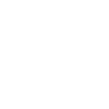
t = 0.00 s
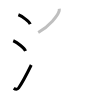
t = 3.25 s
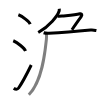
t = 6.50 s
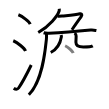
t = 9.50 s
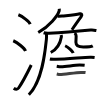
t = 12.75 s
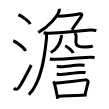
t = 16.00 s

The animated SVG that drew these frames (rendered in a browser with its animation timeline set to each time). Animation: 16 SMIL elements (animate=16); one cycle of 16.00 s.

<svg width="109px" height="109px" viewBox="0 0 px 109px" xmlns="http://www.w3.org/2000/svg" xmlns:xlink="http://www.w3.org/1999/xlink" xml:space="preserve" version="1.1"  baseProfile="full">
<path d="M18.38,14.75c4.19,1.65,10.82,6.78,11.87,9.34" style="fill:none;stroke:black;stroke-width:3;opacity:0">
  <animate attributeType="CSS" attributeName="opacity" from="0" to="1" begin="0s" dur="1s" repeatCount="Indefinite" fill="freeze" />
</path>
<path d="M13.25,40.75C17.57,42.56,24.42,48.19,25.5,51" style="fill:none;stroke:black;stroke-width:3;opacity:0">
  <animate attributeType="CSS" attributeName="opacity" from="0" to="1" begin="1s" dur="1s" repeatCount="Indefinite" fill="freeze" />
</path>
<path d="M13.75,88.23c1.71,1.27,3.78,1.32,4.86-0.25c3.14-4.57,9.79-17.16,12.64-22.99" style="fill:none;stroke:black;stroke-width:3;opacity:0">
  <animate attributeType="CSS" attributeName="opacity" from="0" to="1" begin="2s" dur="1s" repeatCount="Indefinite" fill="freeze" />
</path>
<path d="M59.25,8.75c0.06,0.56,0.12,1.44-0.12,2.25c-1.43,4.74-9.64,15.14-20.88,21.5" style="fill:none;stroke:black;stroke-width:3;opacity:0">
  <animate attributeType="CSS" attributeName="opacity" from="0" to="1" begin="3s" dur="1s" repeatCount="Indefinite" fill="freeze" />
</path>
<path d="M57.5,16.37c0.92-0.06,3.45-0.15,4.54-0.26c6.07-0.64,12.87-1.09,17.94-2.37c1.73-0.44,2.44,1.21,1.21,2.87c-3.45,4.65-6.2,8.65-9.27,13.15" style="fill:none;stroke:black;stroke-width:3;opacity:0">
  <animate attributeType="CSS" attributeName="opacity" from="0" to="1" begin="4s" dur="1s" repeatCount="Indefinite" fill="freeze" />
</path>
<path d="M43.63,32.73c1.66,0.54,3.61,0.62,5.27,0.54c11.53-0.52,29.85-2.02,41.67-3.23c2.75-0.28,4.43,0.26,5.81,0.53" style="fill:none;stroke:black;stroke-width:3;opacity:0">
  <animate attributeType="CSS" attributeName="opacity" from="0" to="1" begin="5s" dur="1s" repeatCount="Indefinite" fill="freeze" />
</path>
<path d="M46.49,33.5c0.05,1.45,0.11,3.75-0.1,5.83c-1.25,12.3-4.08,42.13-17.58,55.38" style="fill:none;stroke:black;stroke-width:3;opacity:0">
  <animate attributeType="CSS" attributeName="opacity" from="0" to="1" begin="6s" dur="1s" repeatCount="Indefinite" fill="freeze" />
</path>
<path d="M61.03,35c0.23,0.81,0.47,1.12,0.36,1.8C60.54,42,57.68,49,50.75,52.5" style="fill:none;stroke:black;stroke-width:3;opacity:0">
  <animate attributeType="CSS" attributeName="opacity" from="0" to="1" begin="7s" dur="1s" repeatCount="Indefinite" fill="freeze" />
</path>
<path d="M74.75,33c0.74,0.83,1.38,1.81,1.38,3.09c0,1.72-0.22,4.95-0.22,6.18c0,3.35,2.54,4.73,7.38,4.73c4.38,0,7.62,0,9.47-1.08" style="fill:none;stroke:black;stroke-width:3;opacity:0">
  <animate attributeType="CSS" attributeName="opacity" from="0" to="1" begin="8s" dur="1s" repeatCount="Indefinite" fill="freeze" />
</path>
<path d="M65.13,45.75c2.87,1.29,7.41,5.3,8.12,7.3" style="fill:none;stroke:black;stroke-width:3;opacity:0">
  <animate attributeType="CSS" attributeName="opacity" from="0" to="1" begin="9s" dur="1s" repeatCount="Indefinite" fill="freeze" />
</path>
<path d="M49.87,59.01c0.87,0.21,3.69,0.18,4.57,0.21c9.09,0.29,27.92-1.85,35.79-2.03c1.46-0.03,3.64,0.1,4.37,0.2" style="fill:none;stroke:black;stroke-width:3;opacity:0">
  <animate attributeType="CSS" attributeName="opacity" from="0" to="1" begin="10s" dur="1s" repeatCount="Indefinite" fill="freeze" />
</path>
<path d="M56.73,66.18c0.53,0.1,3.78,0.61,4.31,0.6c5.53-0.11,13.14-1.72,18.58-1.71c0.88,0,4.58,0.05,5.02,0.1" style="fill:none;stroke:black;stroke-width:3;opacity:0">
  <animate attributeType="CSS" attributeName="opacity" from="0" to="1" begin="11s" dur="1s" repeatCount="Indefinite" fill="freeze" />
</path>
<path d="M56.73,73.96c0.49,0.12,2.52,0.63,3.02,0.62c5.15-0.14,16.03-2.15,21.11-2.14c0.82,0,4.26,0.06,4.68,0.12" style="fill:none;stroke:black;stroke-width:3;opacity:0">
  <animate attributeType="CSS" attributeName="opacity" from="0" to="1" begin="12s" dur="1s" repeatCount="Indefinite" fill="freeze" />
</path>
<path d="M53.14,81.67c0.35,0.31,1.25,1.55,1.36,1.95c0.99,3.53,2.25,9.95,3.25,15.13" style="fill:none;stroke:black;stroke-width:3;opacity:0">
  <animate attributeType="CSS" attributeName="opacity" from="0" to="1" begin="13s" dur="1s" repeatCount="Indefinite" fill="freeze" />
</path>
<path d="M54.81,83.34c7.22-0.84,23.69-2.63,30.35-3.47c1.67-0.21,3.24,0.98,3,1.94c-0.99,4-1.3,5.85-3.07,12.5" style="fill:none;stroke:black;stroke-width:3;opacity:0">
  <animate attributeType="CSS" attributeName="opacity" from="0" to="1" begin="14s" dur="1s" repeatCount="Indefinite" fill="freeze" />
</path>
<path d="M57.47,96.4c4.8-0.46,20.78-1.15,29.19-1.44" style="fill:none;stroke:black;stroke-width:3;opacity:0">
  <animate attributeType="CSS" attributeName="opacity" from="0" to="1" begin="15s" dur="1s" repeatCount="Indefinite" fill="freeze" />
</path>
</svg>
